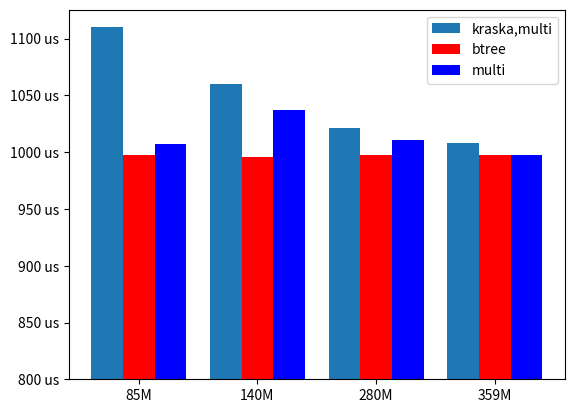

The matplotlib source for this figure: (Note: this script raises an exception after producing the figure.)
# -*- coding: utf-8 -*-
import matplotlib.pyplot as plt
import matplotlib.ticker as mticker
name_list = ['85M', '140M', '280M', '359M']
# num_list = [970, 1100, 1060, 1021, 1008]
# num_list1 = [997.5, 997.5, 996, 997.4, 997.7]
# num_list2 = [1005.6, 1007, 1037, 1010.3, 997.4]
num_list = [310,260,221,208]
num_list1 = [197.5, 196, 197.4, 197.7]
num_list2 = [207, 237, 210.3, 197.4]
x = list(range(len(num_list)))
total_width, n = 0.8, 3
width = total_width / n
plt.gca().yaxis.set_major_formatter(mticker.FormatStrFormatter('%d us'))
plt.bar(x, num_list,bottom=800, width=width, label='kraska,multi')
for i in range(len(x)):
    x[i] = x[i] + width
plt.bar(x, num_list1, bottom=800, width=width, label='btree', tick_label=name_list,  fc='r')
for i in range(len(x)):
    x[i] = x[i] + width
plt.bar(x, num_list2, bottom=800, width=width, label='multi', fc='b')
plt.legend()
plt.savefig("E:/draw_picture/kraska,multi,btree,multi/time_zhu.png")
plt.show()